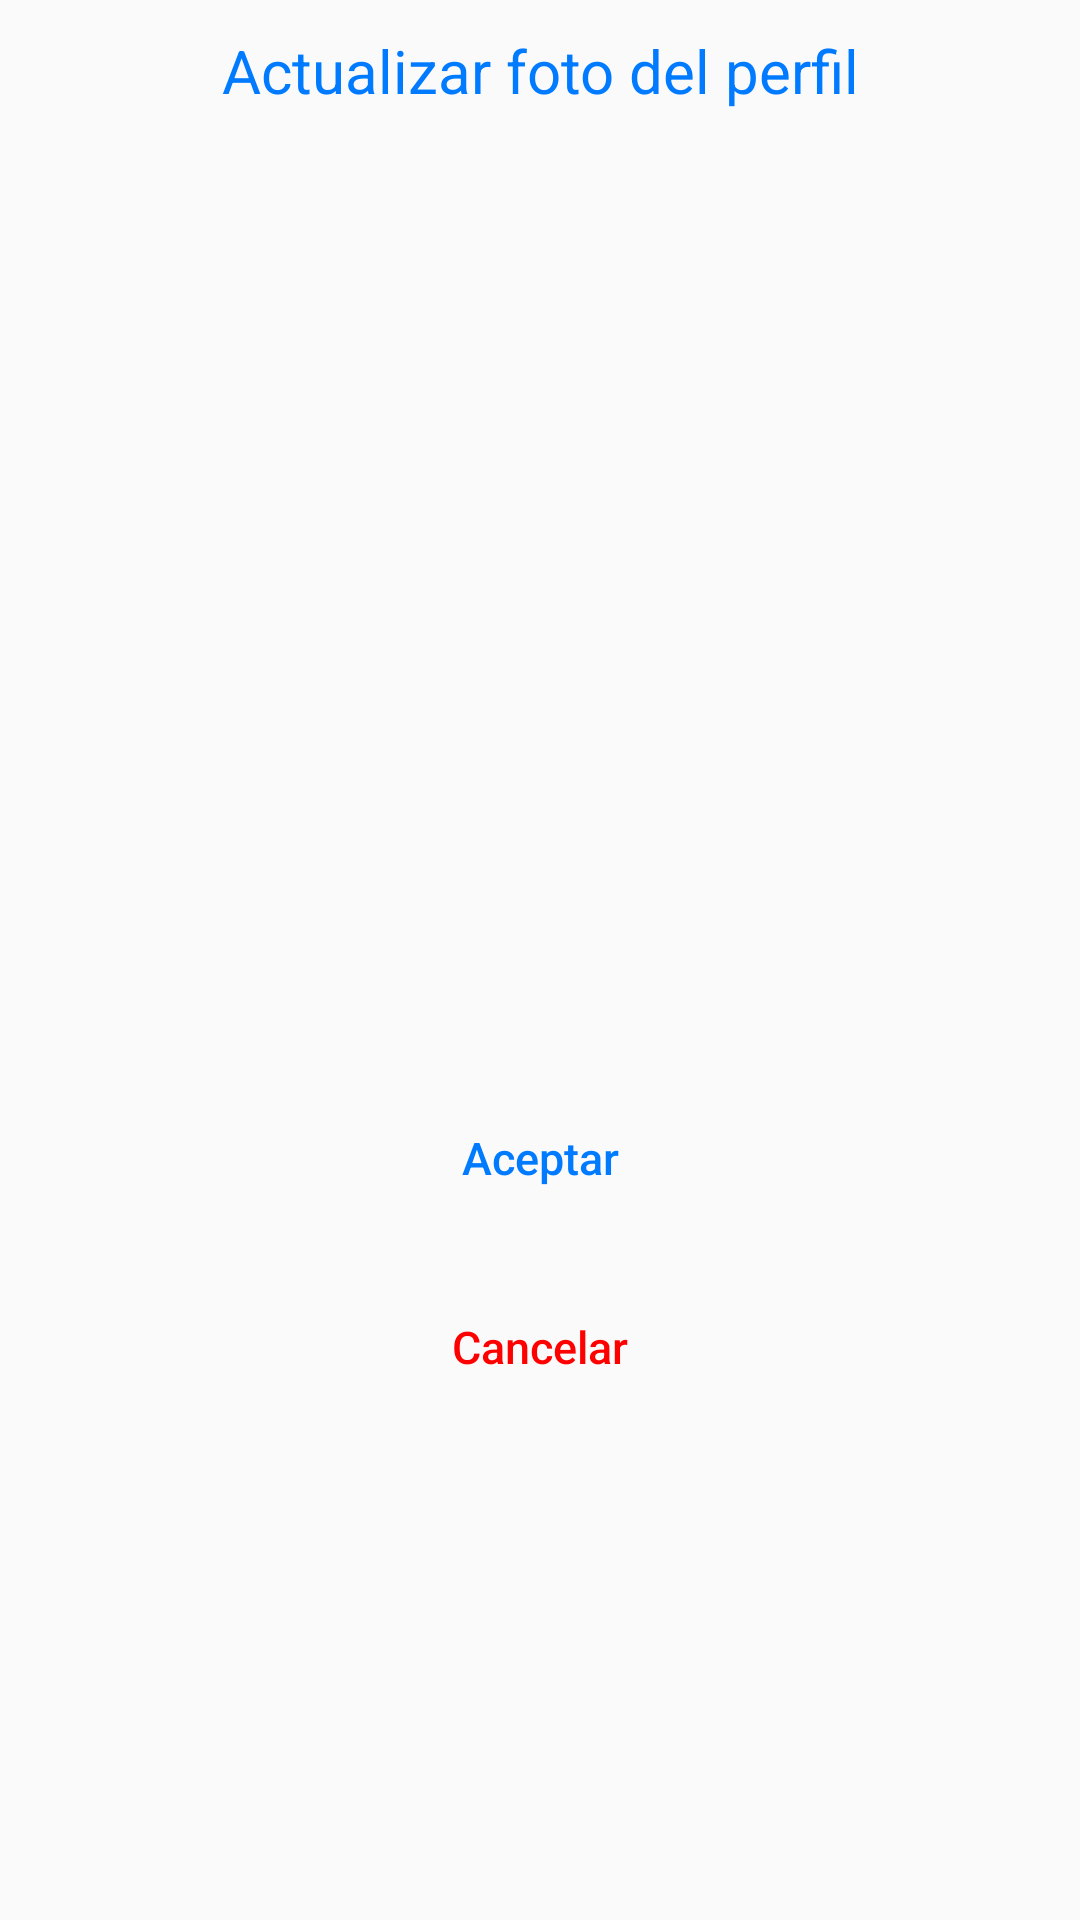

Layout XML and referenced resources for this Android screen:
<!-- AndroidManifest.xml: application theme Theme.AppCompat.DayNight.NoActionBar -->
<!-- res/layout/modalfoto.xml -->
<?xml version="1.0" encoding="utf-8"?>
<LinearLayout
    xmlns:android="http://schemas.android.com/apk/res/android"
    android:layout_width="match_parent"
    android:layout_height="match_parent"
    android:orientation="vertical">

    <LinearLayout
        android:layout_width="match_parent"
        android:layout_height="match_parent"
        android:orientation="vertical">

        <TextView
            android:id="@+id/Labelactualizafoto"
            android:layout_width="match_parent"
            android:layout_height="wrap_content"
            android:layout_marginTop="10sp"
            android:layout_marginBottom="5sp"
            android:gravity="center"
            android:background="@null"
            android:text="Actualizar foto del perfil"
            android:textColor="#007bff"
            android:textSize="20sp"
            android:layout_gravity="center"/>

        <ImageView
            android:id="@+id/ImagenPerfilmodal"
            android:layout_width="300sp"
            android:layout_height="300sp"
            android:layout_marginTop="10dp"
            android:layout_gravity="center"
            android:layout_marginLeft="5sp"/>

        <Button
            android:id="@+id/AceptarUpdatebtn"
            style="@style/Widget.AppCompat.Button"
            android:layout_width="match_parent"
            android:layout_height="wrap_content"
            android:layout_marginTop="10sp"
            android:layout_marginBottom="5sp"
            android:background="@null"
            android:text="Aceptar"
            android:textAllCaps="false"
            android:textColor="#007bff"
            android:textSize="15sp"
            android:layout_gravity="center"/>
        <Button
            android:id="@+id/Cancelarbtn"
            style="@style/Widget.AppCompat.Button"
            android:layout_width="match_parent"
            android:layout_height="wrap_content"
            android:layout_marginTop="10sp"
            android:layout_marginBottom="5sp"
            android:background="@null"
            android:text="Cancelar"
            android:textAllCaps="false"
            android:textColor="#FF0000"
            android:textSize="15sp"
            android:layout_gravity="center"/>
    </LinearLayout>

</LinearLayout>
<!-- resources referenced by this layout -->
<resources>

</resources>
